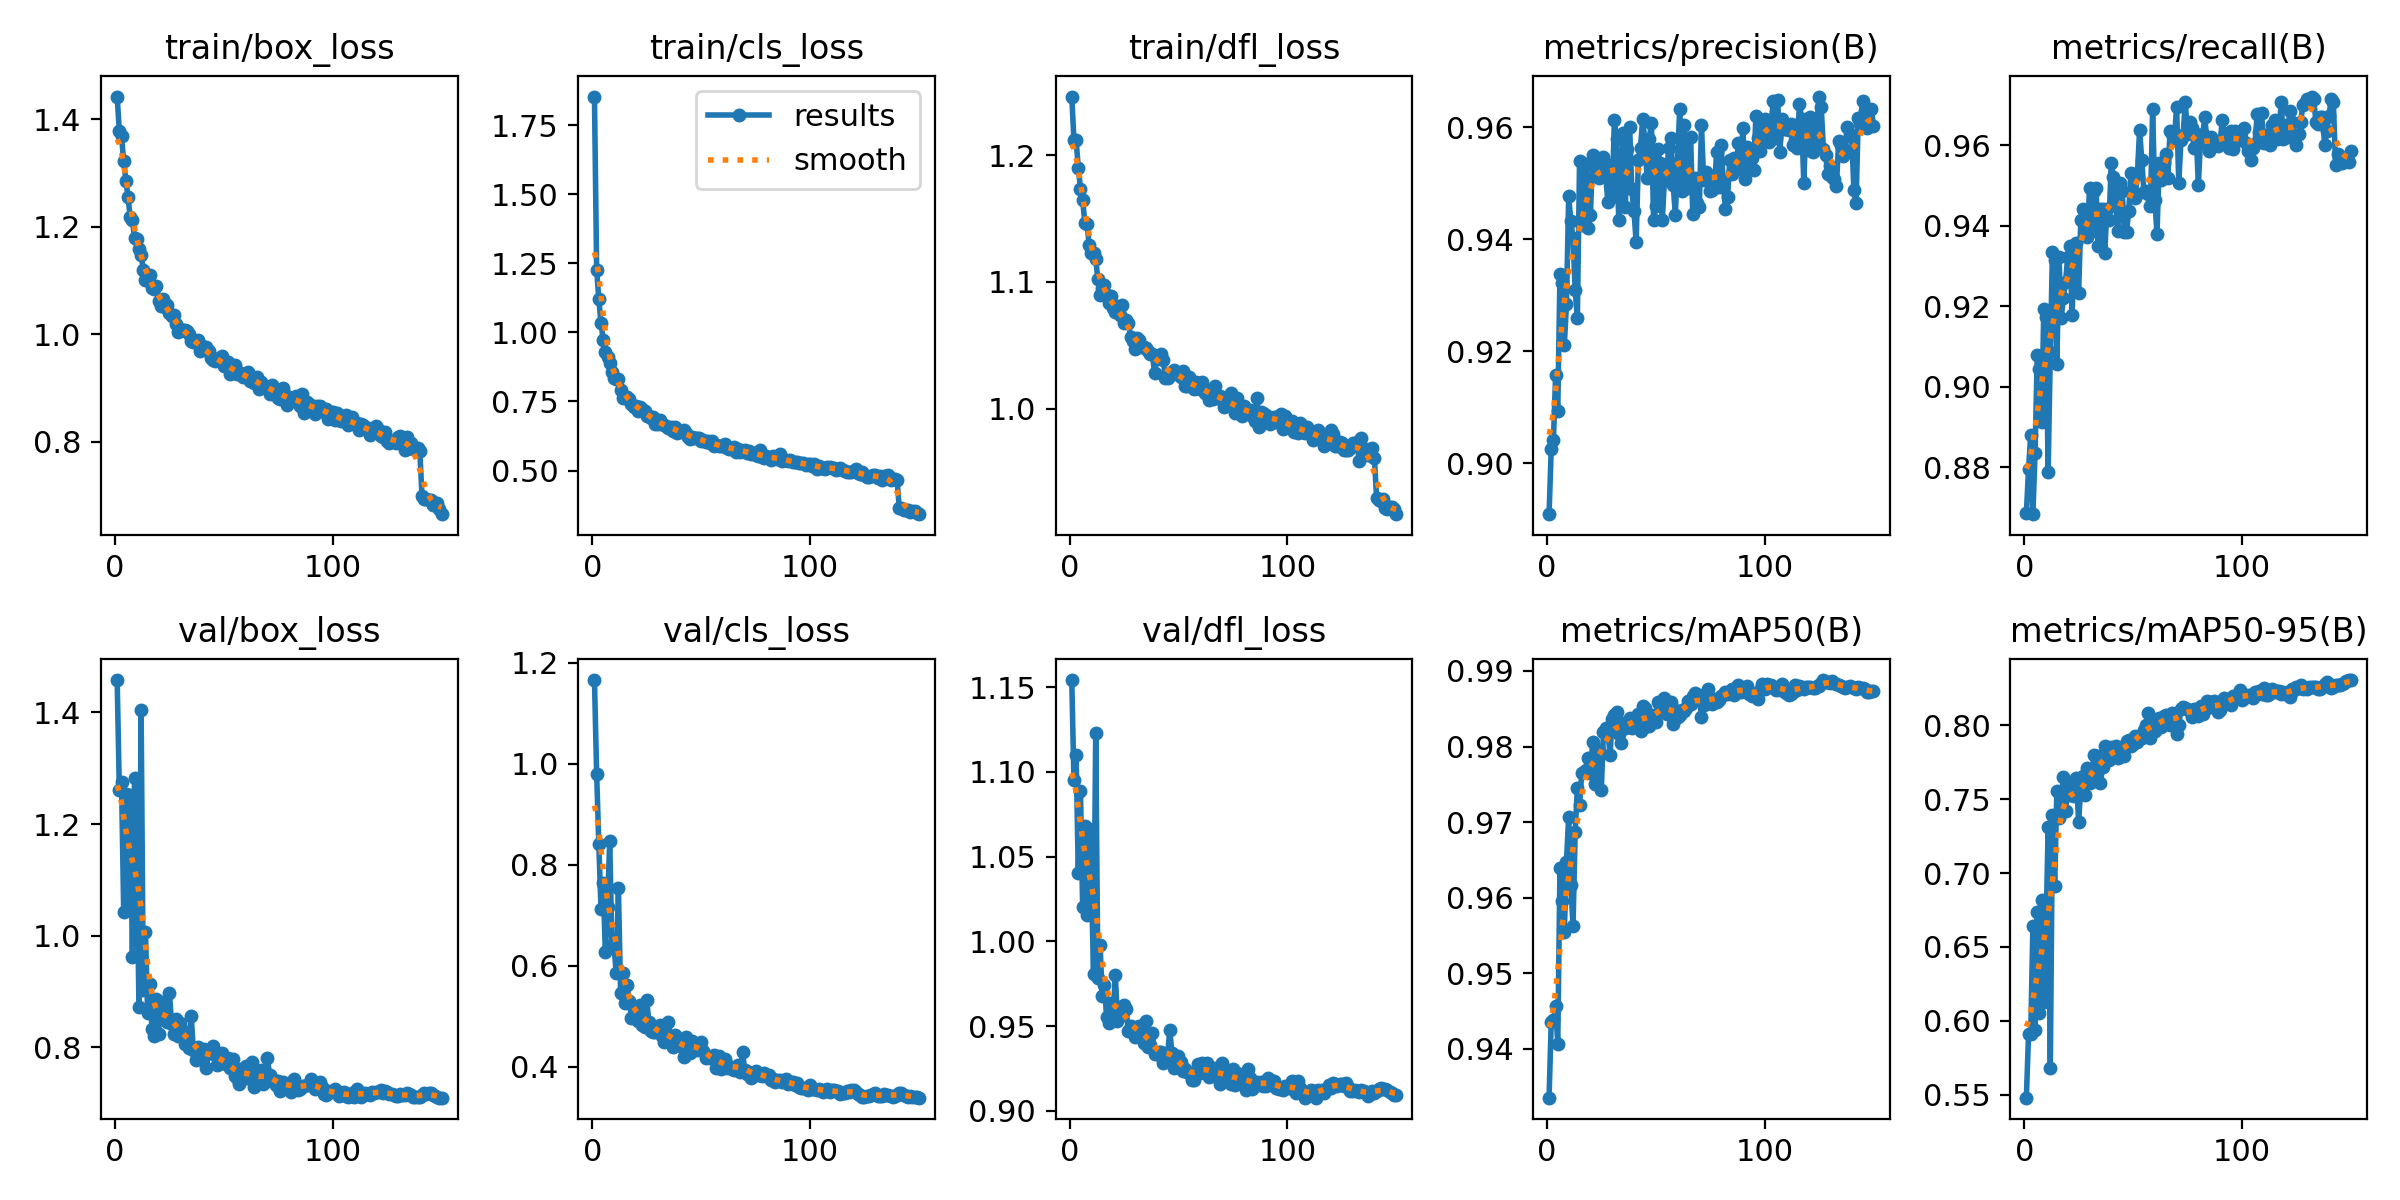

The data file committed next to this chart (first rows):
epoch, time, train/box_loss, train/cls_loss, train/dfl_loss, metrics/precision(B), metrics/recall(B), metrics/mAP50(B), metrics/mAP50-95(B), val/box_loss, val/cls_loss, val/dfl_loss, lr/pg0, lr/pg1, lr/pg2
1, 31.03, 1.443, 1.854, 1.246, 0.8909, 0.8686, 0.9335, 0.548, 1.458, 1.166, 1.154, 0.0005534, 0.0005534, 0.0005534
2, 60.5, 1.378, 1.228, 1.212, 0.9026, 0.8797, 0.9436, 0.591, 1.26, 0.9805, 1.095, 0.001102, 0.001102, 0.001102
3, 89.77, 1.368, 1.12, 1.212, 0.9041, 0.888, 0.9438, 0.5909, 1.276, 0.8405, 1.11, 0.001643, 0.001643, 0.001643
4, 118.9, 1.322, 1.034, 1.19, 0.9157, 0.8684, 0.9456, 0.6642, 1.043, 0.712, 1.04, 0.001634, 0.001634, 0.001634
5, 148, 1.286, 0.9742, 1.174, 0.9094, 0.8837, 0.9406, 0.5941, 1.254, 0.7643, 1.089, 0.001623, 0.001623, 0.001623
6, 177.1, 1.255, 0.9304, 1.165, 0.9338, 0.9079, 0.964, 0.6735, 1.052, 0.627, 1.02, 0.001612, 0.001612, 0.001612
7, 206.1, 1.218, 0.9113, 1.147, 0.9322, 0.9043, 0.9595, 0.6053, 1.252, 0.7166, 1.068, 0.001601, 0.001601, 0.001601
8, 235.2, 1.212, 0.8899, 1.146, 0.9211, 0.8912, 0.9554, 0.6815, 0.9614, 0.8481, 1.015, 0.00159, 0.00159, 0.00159
9, 264.3, 1.179, 0.857, 1.129, 0.9284, 0.9193, 0.9648, 0.6125, 1.282, 0.6422, 1.066, 0.001579, 0.001579, 0.001579
10, 293.3, 1.177, 0.8358, 1.123, 0.9476, 0.9174, 0.9707, 0.6589, 1.162, 0.6381, 1.036, 0.001568, 0.001568, 0.001568
11, 322.4, 1.158, 0.8316, 1.123, 0.9433, 0.8789, 0.9617, 0.7311, 0.8728, 0.5855, 0.9806, 0.001557, 0.001557, 0.001557
12, 351.5, 1.148, 0.832, 1.118, 0.9402, 0.9088, 0.9563, 0.5682, 1.405, 0.7533, 1.123, 0.001546, 0.001546, 0.001546
13, 380.6, 1.12, 0.7906, 1.102, 0.9309, 0.9336, 0.9687, 0.7391, 0.9023, 0.5463, 0.9783, 0.001535, 0.001535, 0.001535
14, 409.7, 1.102, 0.7629, 1.09, 0.926, 0.9315, 0.9745, 0.6913, 1.007, 0.5864, 0.998, 0.001524, 0.001524, 0.001524
15, 438.8, 1.105, 0.7644, 1.095, 0.9539, 0.9058, 0.9722, 0.7557, 0.8608, 0.5265, 0.9674, 0.001513, 0.001513, 0.001513
16, 467.8, 1.111, 0.7664, 1.098, 0.9426, 0.9322, 0.9765, 0.7374, 0.9132, 0.5616, 0.9742, 0.001502, 0.001502, 0.001502
17, 497, 1.086, 0.7588, 1.09, 0.9472, 0.9172, 0.9766, 0.7494, 0.8334, 0.5294, 0.9552, 0.001491, 0.001491, 0.001491
18, 526.1, 1.084, 0.7391, 1.083, 0.9535, 0.922, 0.9769, 0.7653, 0.8207, 0.4964, 0.9516, 0.00148, 0.00148, 0.00148
19, 555.1, 1.089, 0.7317, 1.089, 0.9419, 0.9262, 0.9785, 0.7419, 0.8874, 0.5185, 0.9635, 0.001469, 0.001469, 0.001469
20, 584.2, 1.062, 0.7341, 1.079, 0.9443, 0.9323, 0.9765, 0.7594, 0.8248, 0.5031, 0.956, 0.001458, 0.001458, 0.001458
21, 613.3, 1.054, 0.7138, 1.076, 0.9551, 0.9351, 0.9806, 0.753, 0.8806, 0.4906, 0.9802, 0.001447, 0.001447, 0.001447
22, 642.5, 1.066, 0.7317, 1.081, 0.9543, 0.9179, 0.975, 0.753, 0.8571, 0.5225, 0.9531, 0.001436, 0.001436, 0.001436
23, 671.5, 1.052, 0.7219, 1.074, 0.9527, 0.9335, 0.9795, 0.752, 0.8643, 0.4825, 0.9614, 0.001425, 0.001425, 0.001425
24, 700.7, 1.054, 0.7168, 1.082, 0.9509, 0.9358, 0.9795, 0.7642, 0.8454, 0.4794, 0.9567, 0.001414, 0.001414, 0.001414
25, 729.8, 1.041, 0.6966, 1.068, 0.9543, 0.9234, 0.9743, 0.7347, 0.8972, 0.5317, 0.9624, 0.001403, 0.001403, 0.001403
26, 758.9, 1.035, 0.6979, 1.07, 0.9548, 0.9415, 0.9819, 0.7579, 0.8412, 0.4881, 0.96, 0.001392, 0.001392, 0.001392
27, 788, 1.036, 0.6911, 1.068, 0.9514, 0.9443, 0.9825, 0.7658, 0.8241, 0.4712, 0.947, 0.001381, 0.001381, 0.001381
28, 817.1, 1.02, 0.6947, 1.057, 0.9467, 0.9381, 0.9821, 0.7527, 0.8503, 0.4698, 0.9501, 0.00137, 0.00137, 0.00137
29, 846.2, 1.005, 0.6689, 1.053, 0.9533, 0.9372, 0.9789, 0.7708, 0.8198, 0.4685, 0.9483, 0.001359, 0.001359, 0.001359
30, 875.3, 1.01, 0.6695, 1.047, 0.9475, 0.9493, 0.9837, 0.7607, 0.844, 0.4718, 0.9433, 0.001348, 0.001348, 0.001348
31, 904.4, 1.009, 0.6831, 1.056, 0.9613, 0.9387, 0.9841, 0.7654, 0.8197, 0.4822, 0.9492, 0.001337, 0.001337, 0.001337
32, 933.5, 1.007, 0.6695, 1.054, 0.9579, 0.9486, 0.9846, 0.7799, 0.8059, 0.4607, 0.9499, 0.001326, 0.001326, 0.001326
33, 962.6, 1.007, 0.6655, 1.049, 0.9434, 0.9493, 0.9817, 0.7701, 0.8269, 0.4482, 0.9499, 0.001315, 0.001315, 0.001315
34, 991.7, 1.001, 0.661, 1.049, 0.9495, 0.9351, 0.9805, 0.7794, 0.7986, 0.4651, 0.9402, 0.001304, 0.001304, 0.001304
35, 1021, 0.9885, 0.6545, 1.048, 0.959, 0.9443, 0.9831, 0.7609, 0.8568, 0.4894, 0.9529, 0.001293, 0.001293, 0.001293
36, 1050, 0.9858, 0.6564, 1.046, 0.9458, 0.9443, 0.9825, 0.7717, 0.795, 0.4565, 0.9376, 0.001282, 0.001282, 0.001282
37, 1079, 0.9853, 0.6447, 1.043, 0.9561, 0.9334, 0.9832, 0.7863, 0.7768, 0.4392, 0.939, 0.001271, 0.001271, 0.001271
38, 1108, 0.9891, 0.6585, 1.043, 0.9601, 0.9442, 0.9838, 0.7799, 0.7998, 0.462, 0.9456, 0.00126, 0.00126, 0.00126
39, 1137, 0.9683, 0.6354, 1.028, 0.9489, 0.9415, 0.9824, 0.7767, 0.7941, 0.458, 0.9334, 0.001249, 0.001249, 0.001249
40, 1166, 0.978, 0.6427, 1.039, 0.945, 0.9557, 0.9831, 0.7853, 0.7869, 0.447, 0.9337, 0.001238, 0.001238, 0.001238
41, 1195, 0.9759, 0.641, 1.04, 0.9394, 0.9521, 0.9834, 0.7836, 0.7978, 0.4394, 0.9344, 0.001227, 0.001227, 0.001227
42, 1225, 0.976, 0.6463, 1.043, 0.9541, 0.9457, 0.9843, 0.7862, 0.7638, 0.4185, 0.9347, 0.001216, 0.001216, 0.001216
43, 1254, 0.9685, 0.6351, 1.039, 0.9564, 0.9387, 0.982, 0.7779, 0.7898, 0.4589, 0.9284, 0.001205, 0.001205, 0.001205
44, 1283, 0.9562, 0.622, 1.024, 0.9615, 0.9507, 0.9854, 0.7829, 0.7963, 0.435, 0.9333, 0.001194, 0.001194, 0.001194
45, 1312, 0.9531, 0.6133, 1.024, 0.9576, 0.9486, 0.9851, 0.7838, 0.8032, 0.4281, 0.9326, 0.001183, 0.001183, 0.001183
46, 1341, 0.9507, 0.6211, 1.028, 0.951, 0.9386, 0.9827, 0.7794, 0.7861, 0.4519, 0.9476, 0.001172, 0.001172, 0.001172
47, 1370, 0.9535, 0.6171, 1.029, 0.9579, 0.9386, 0.9827, 0.7896, 0.7693, 0.4422, 0.9342, 0.001161, 0.001161, 0.001161
48, 1399, 0.9558, 0.6187, 1.03, 0.9608, 0.9436, 0.9841, 0.7903, 0.7707, 0.4342, 0.9253, 0.00115, 0.00115, 0.00115
49, 1428, 0.959, 0.6164, 1.027, 0.9435, 0.9532, 0.9836, 0.7859, 0.7899, 0.4448, 0.9293, 0.001139, 0.001139, 0.001139
50, 1457, 0.9414, 0.608, 1.028, 0.9459, 0.9481, 0.9833, 0.7873, 0.774, 0.4492, 0.9326, 0.001128, 0.001128, 0.001128
51, 1486, 0.9421, 0.6116, 1.025, 0.956, 0.947, 0.9859, 0.793, 0.7694, 0.4319, 0.9289, 0.001117, 0.001117, 0.001117
52, 1516, 0.9484, 0.6033, 1.03, 0.9536, 0.9529, 0.9854, 0.789, 0.7801, 0.4171, 0.9237, 0.001106, 0.001106, 0.001106
53, 1545, 0.9257, 0.6057, 1.018, 0.9434, 0.9638, 0.9847, 0.7922, 0.7636, 0.4202, 0.9247, 0.001095, 0.001095, 0.001095
54, 1574, 0.9334, 0.5978, 1.017, 0.9507, 0.9565, 0.9864, 0.7913, 0.7792, 0.4181, 0.9231, 0.001084, 0.001084, 0.001084
55, 1603, 0.9435, 0.6073, 1.025, 0.952, 0.9484, 0.9843, 0.7966, 0.7489, 0.418, 0.9223, 0.001073, 0.001073, 0.001073
56, 1632, 0.9256, 0.5897, 1.018, 0.9564, 0.9486, 0.9854, 0.8, 0.7461, 0.424, 0.9179, 0.001062, 0.001062, 0.001062
57, 1661, 0.9272, 0.5917, 1.015, 0.9582, 0.948, 0.9859, 0.8082, 0.734, 0.3971, 0.9183, 0.001051, 0.001051, 0.001051
58, 1690, 0.9273, 0.5892, 1.021, 0.9498, 0.945, 0.983, 0.7912, 0.7621, 0.4218, 0.9224, 0.00104, 0.00104, 0.00104
59, 1719, 0.9199, 0.5878, 1.018, 0.9444, 0.9691, 0.9848, 0.801, 0.7574, 0.3966, 0.9276, 0.001029, 0.001029, 0.001029
60, 1749, 0.925, 0.5881, 1.015, 0.9536, 0.9465, 0.9839, 0.7962, 0.7663, 0.4112, 0.9223, 0.001018, 0.001018, 0.001018
... 90 more rows
